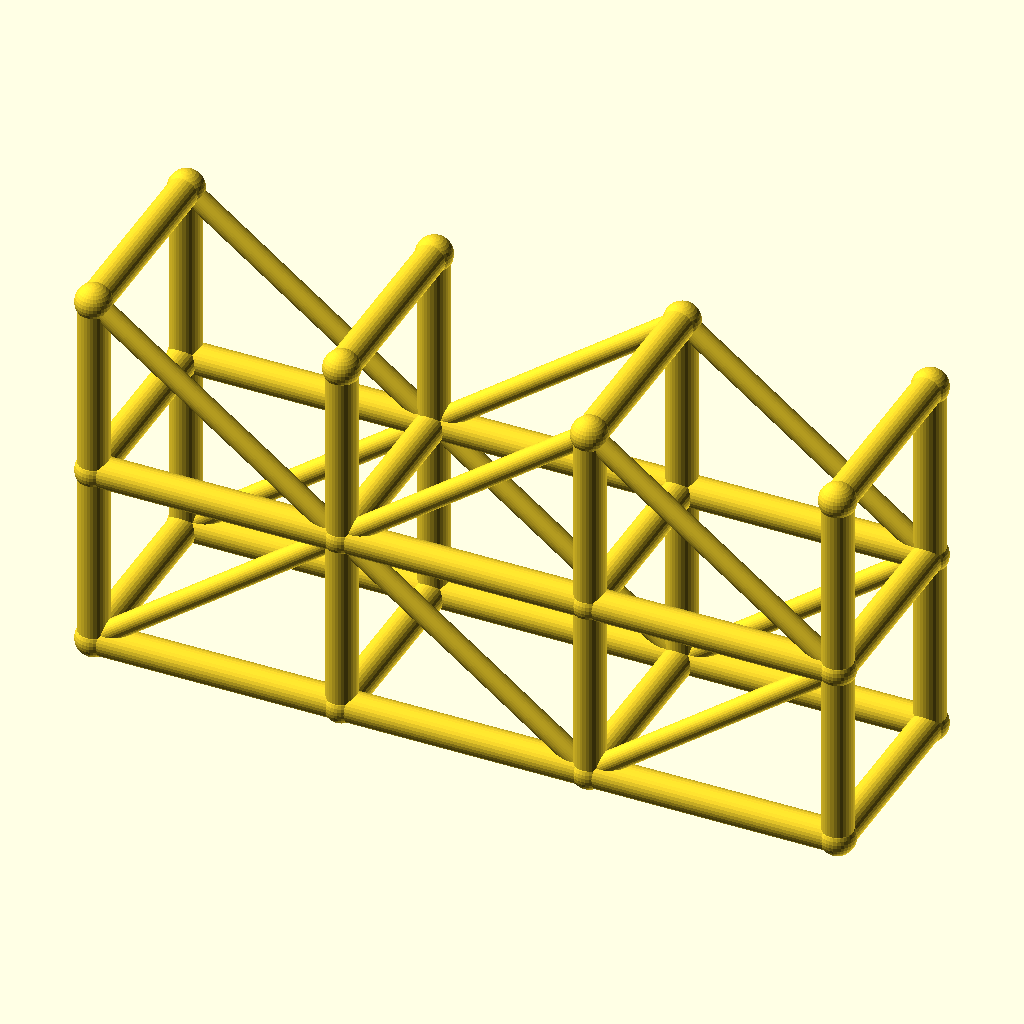
Cell 1: rendered with the file's own defaults.
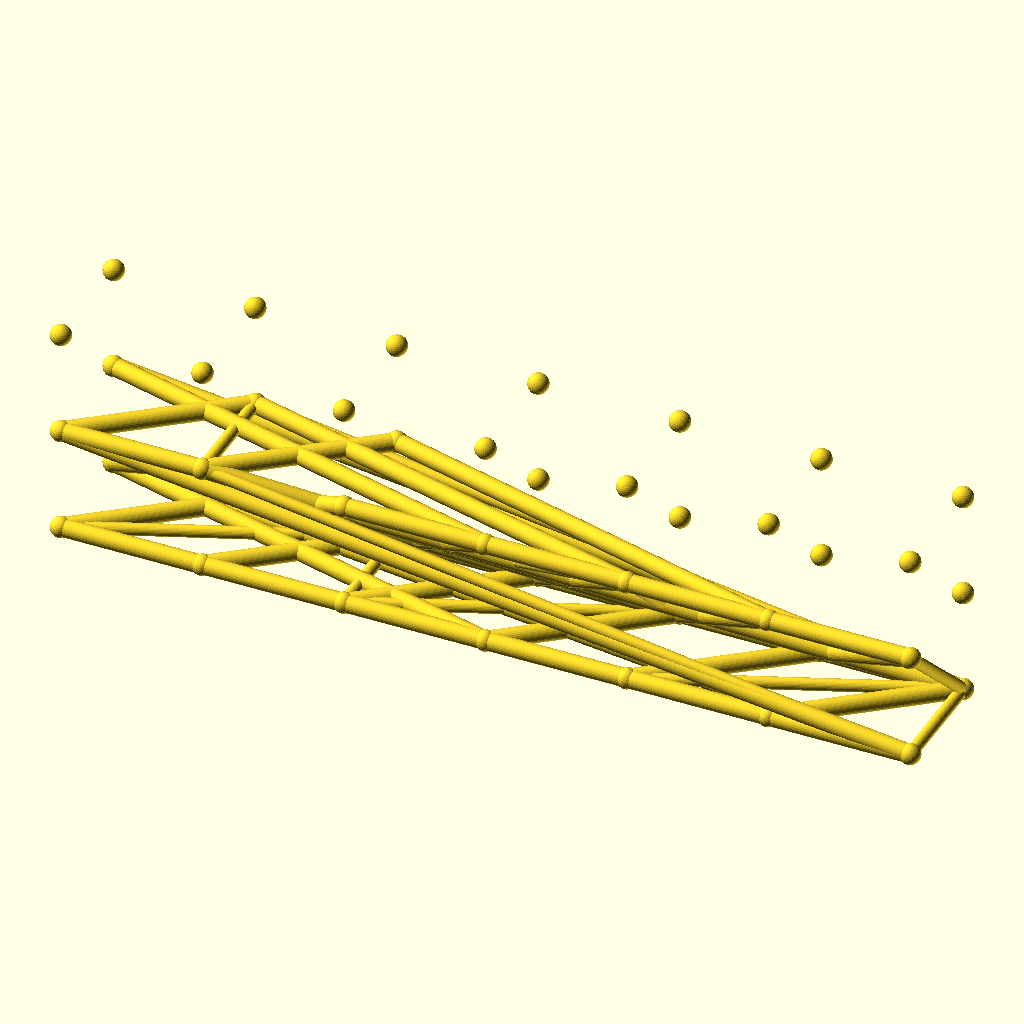
Cell 2: spans = 6 (everything else at default).
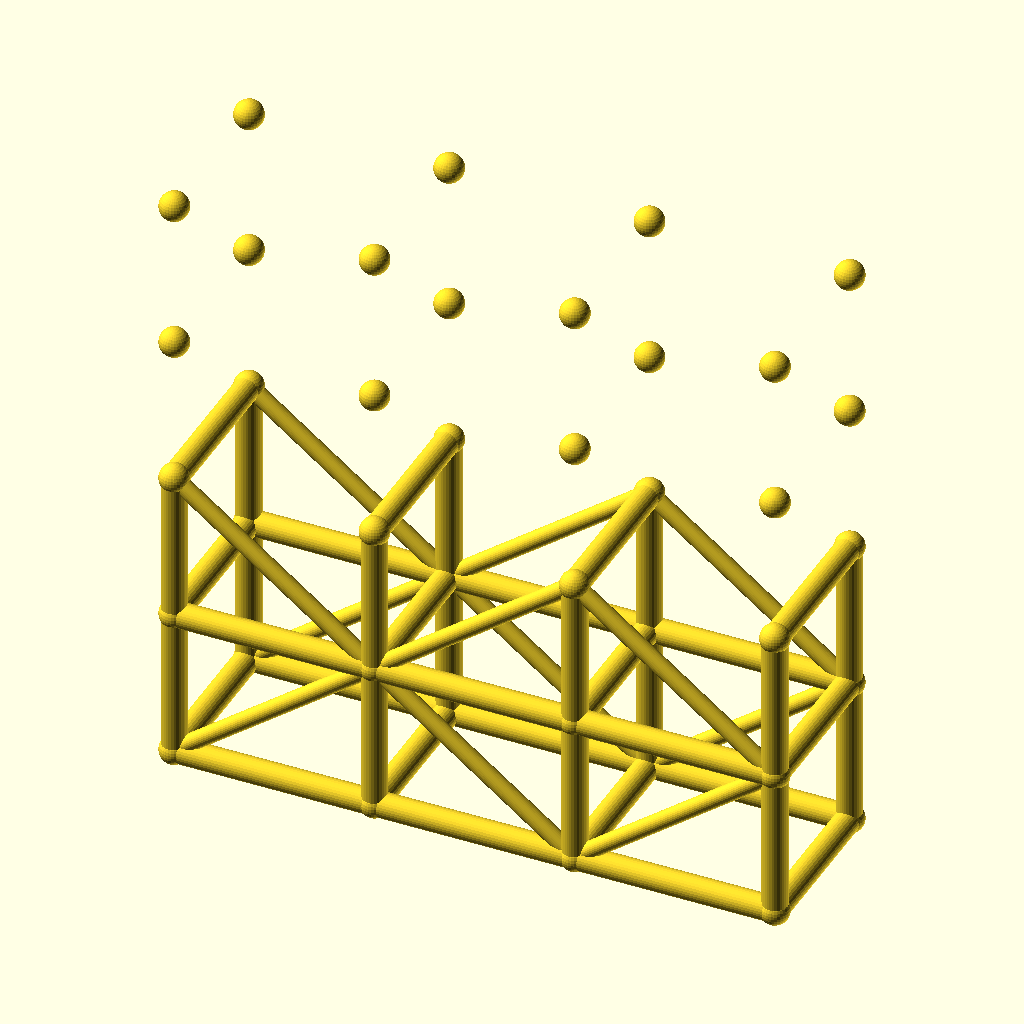
Cell 3: levels = 4 (everything else at default).
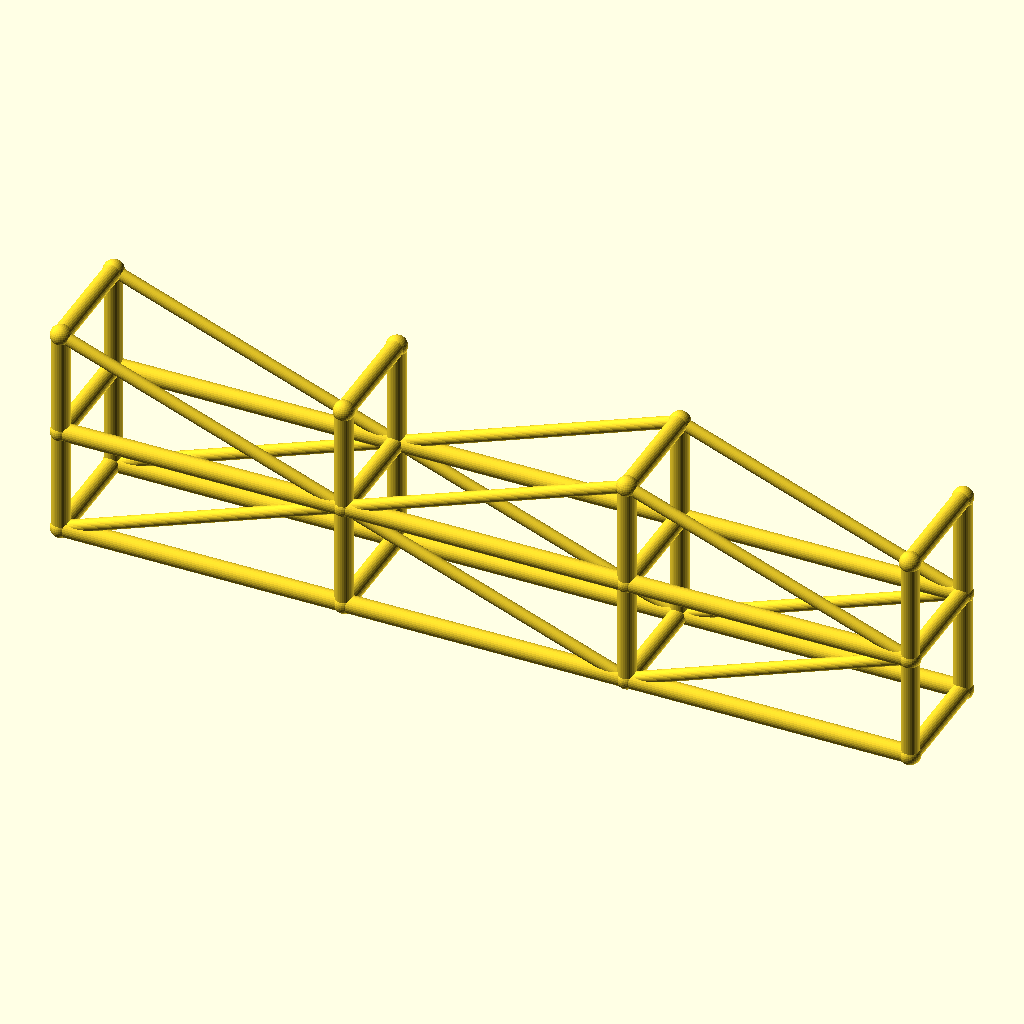
Cell 4: bay_l = 80 (everything else at default).
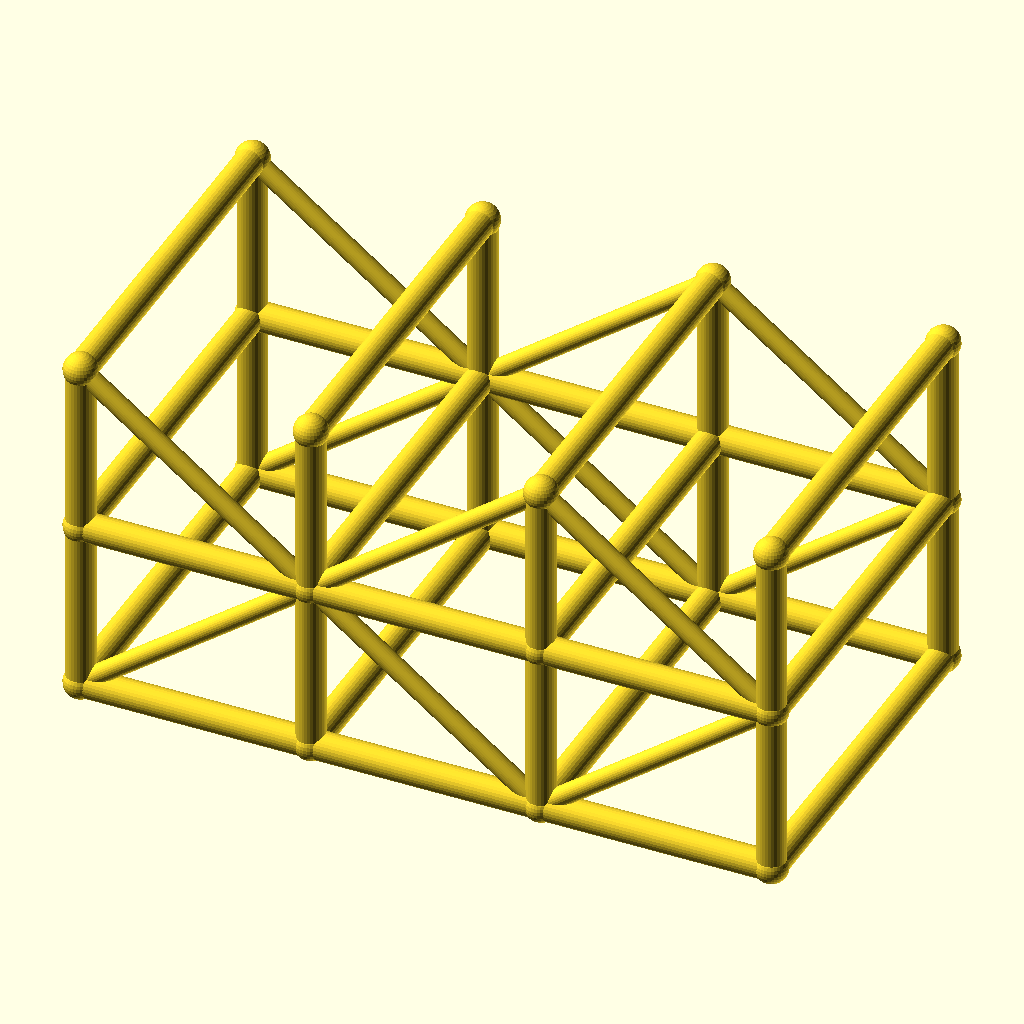
Cell 5: the same model with tower_w = 64.
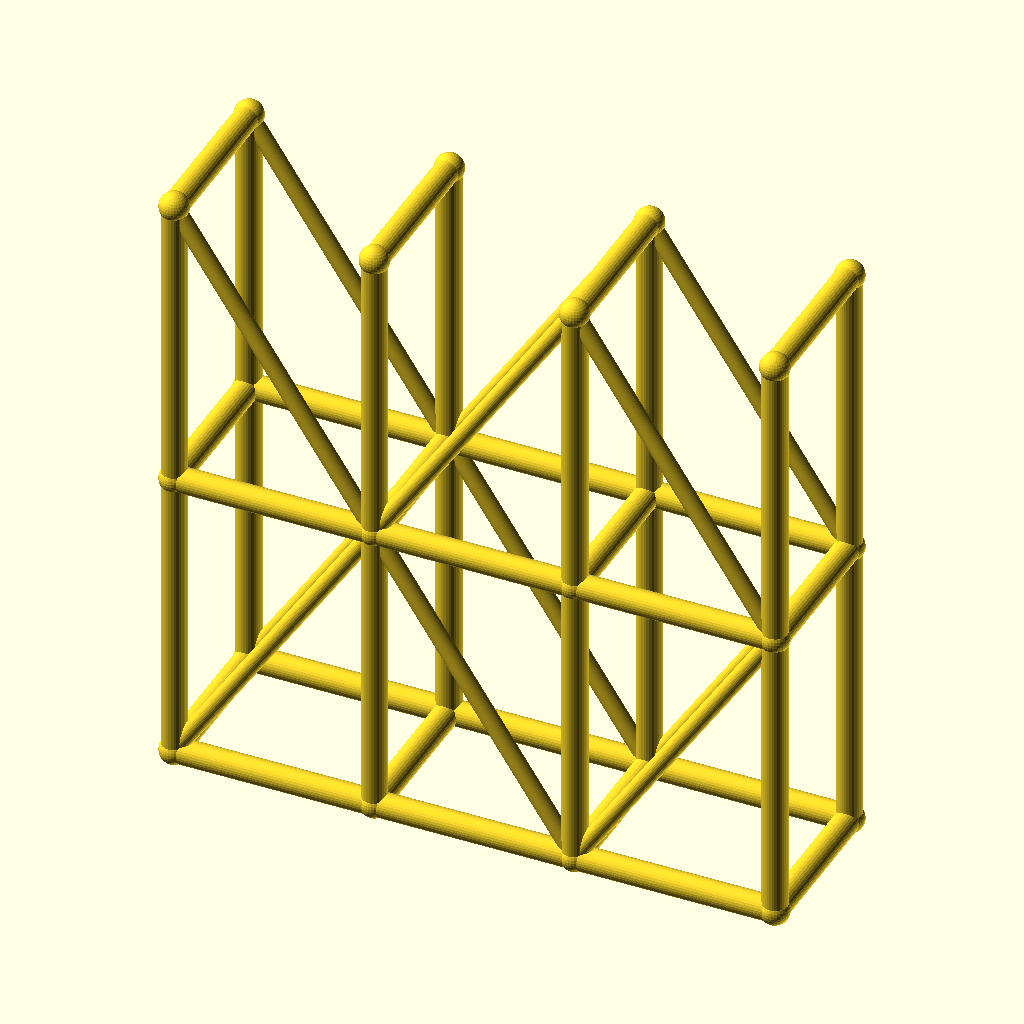
Cell 6 — lift_h set to 60, the other parameters unchanged.
All cells are drawn from the same view direction (rotation 55°, 0°, 25°, orthographic, colour scheme Cornfield), but the view is re-fitted for each cell, so position and scale can differ between cells as well as the parameter.
Source of the model, optional_data/data/wire3/scaffold/scene_0193.scad:
$fn = 32;

// ----------------------------------------------------------------------
// Scaffold tower: 3 spans x 2 lifts
// ----------------------------------------------------------------------

// --- parameters (mm) ---
spans = 3;                // spans along X
levels = 2;               // lift levels
bay_l = 40;               // span length, X
tower_w = 32;             // tower width, Y
lift_h = 30;              // lift height, Z
post_r = 2.5;             // post and ledger radius
brace_r = 1.7;            // diagonal brace radius
joint_r = 2.9;            // joint ball radius

bbox_x = spans * bay_l + 2 * joint_r;  // overall X, joints included
bbox_y = tower_w + 2 * joint_r;  // overall Y, joints included
bbox_z = levels * lift_h + 2 * joint_r;  // overall Z, joints included
post_d = 2 * post_r;  // post stock diameter
brace_d = 2 * brace_r;  // brace stock diameter
tower_l = spans * bay_l;  // tower footprint length
tower_h = levels * lift_h;  // tower height
nodes = [for (lvl = [0 : levels], side = [0, 1], st = [0 : spans]) [st * bay_l, side * tower_w, lvl * lift_h]];

module member(a, b, r) {
  /* round stock from joint a to joint b, ends buried in the joint balls */
  d = b - a;
  length = norm(d);
  translate(a) rotate([0, acos(d[2] / length), atan2(d[1], d[0])])
    cylinder(h = length, r = r);
}

module joint(p, r) {
  /* ball at the joint centre, fatter than every member meeting there */
  translate(p) sphere(r = r);
}

/* members - each call is one graph edge */
member(nodes[0], nodes[8], post_r);
member(nodes[1], nodes[9], post_r);
member(nodes[2], nodes[10], post_r);
member(nodes[3], nodes[11], post_r);
member(nodes[0], nodes[1], post_r);
member(nodes[1], nodes[2], post_r);
member(nodes[2], nodes[3], post_r);
member(nodes[4], nodes[12], post_r);
member(nodes[5], nodes[13], post_r);
member(nodes[6], nodes[14], post_r);
member(nodes[7], nodes[15], post_r);
member(nodes[4], nodes[5], post_r);
member(nodes[5], nodes[6], post_r);
member(nodes[6], nodes[7], post_r);
member(nodes[8], nodes[16], post_r);
member(nodes[9], nodes[17], post_r);
member(nodes[10], nodes[18], post_r);
member(nodes[11], nodes[19], post_r);
member(nodes[8], nodes[9], post_r);
member(nodes[9], nodes[10], post_r);
member(nodes[10], nodes[11], post_r);
member(nodes[12], nodes[20], post_r);
member(nodes[13], nodes[21], post_r);
member(nodes[14], nodes[22], post_r);
member(nodes[15], nodes[23], post_r);
member(nodes[12], nodes[13], post_r);
member(nodes[13], nodes[14], post_r);
member(nodes[14], nodes[15], post_r);
member(nodes[0], nodes[4], post_r);
member(nodes[1], nodes[5], post_r);
member(nodes[2], nodes[6], post_r);
member(nodes[3], nodes[7], post_r);
member(nodes[8], nodes[12], post_r);
member(nodes[9], nodes[13], post_r);
member(nodes[10], nodes[14], post_r);
member(nodes[11], nodes[15], post_r);
member(nodes[16], nodes[20], post_r);
member(nodes[17], nodes[21], post_r);
member(nodes[18], nodes[22], post_r);
member(nodes[19], nodes[23], post_r);
member(nodes[0], nodes[9], brace_r);
member(nodes[9], nodes[2], brace_r);
member(nodes[2], nodes[11], brace_r);
member(nodes[4], nodes[13], brace_r);
member(nodes[13], nodes[6], brace_r);
member(nodes[6], nodes[15], brace_r);
member(nodes[16], nodes[9], brace_r);
member(nodes[9], nodes[18], brace_r);
member(nodes[18], nodes[11], brace_r);
member(nodes[20], nodes[13], brace_r);
member(nodes[13], nodes[22], brace_r);
member(nodes[22], nodes[15], brace_r);

/* joint balls */
for (p = nodes) joint(p, joint_r);
Customizer parameters (derived from the source; name, type, default, range or options):
spans: number, default 3
levels: number, default 2
bay_l: number, default 40
tower_w: number, default 32
lift_h: number, default 30
post_r: number, default 2.5
brace_r: number, default 1.7
joint_r: number, default 2.9
